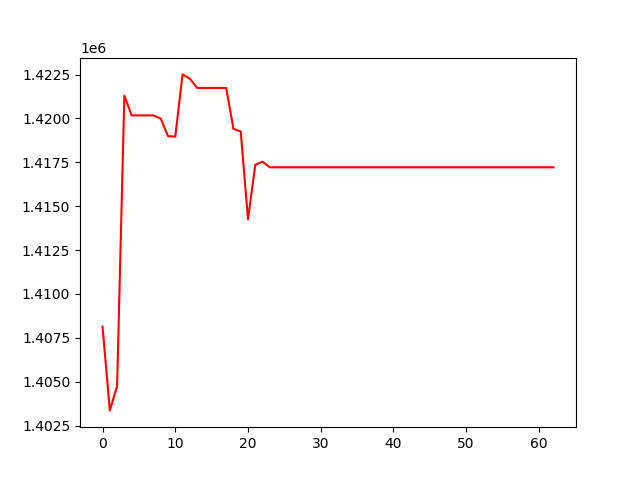

The table this chart was drawn from, first rows:
, 0
0, 1408140
1, 1403370
2, 1404746
3, 1421297
4, 1420173
5, 1420173
6, 1420173
7, 1420173
8, 1419991
9, 1418992
10, 1418967
11, 1422508
12, 1422269
13, 1421737
14, 1421737
15, 1421737
16, 1421737
17, 1421737
18, 1419405
19, 1419257
20, 1414248
21, 1417356
22, 1417537
23, 1417217
24, 1417217
25, 1417217
26, 1417217
27, 1417217
28, 1417217
29, 1417217
30, 1417217
31, 1417217
32, 1417217
33, 1417217
34, 1417217
35, 1417217
36, 1417217
37, 1417217
38, 1417217
39, 1417217
40, 1417217
41, 1417217
42, 1417217
43, 1417217
44, 1417217
45, 1417217
46, 1417217
47, 1417217
48, 1417217
49, 1417217
50, 1417217
51, 1417217
52, 1417217
53, 1417217
54, 1417217
55, 1417217
56, 1417217
57, 1417217
58, 1417217
59, 1417217
... 3 more rows
